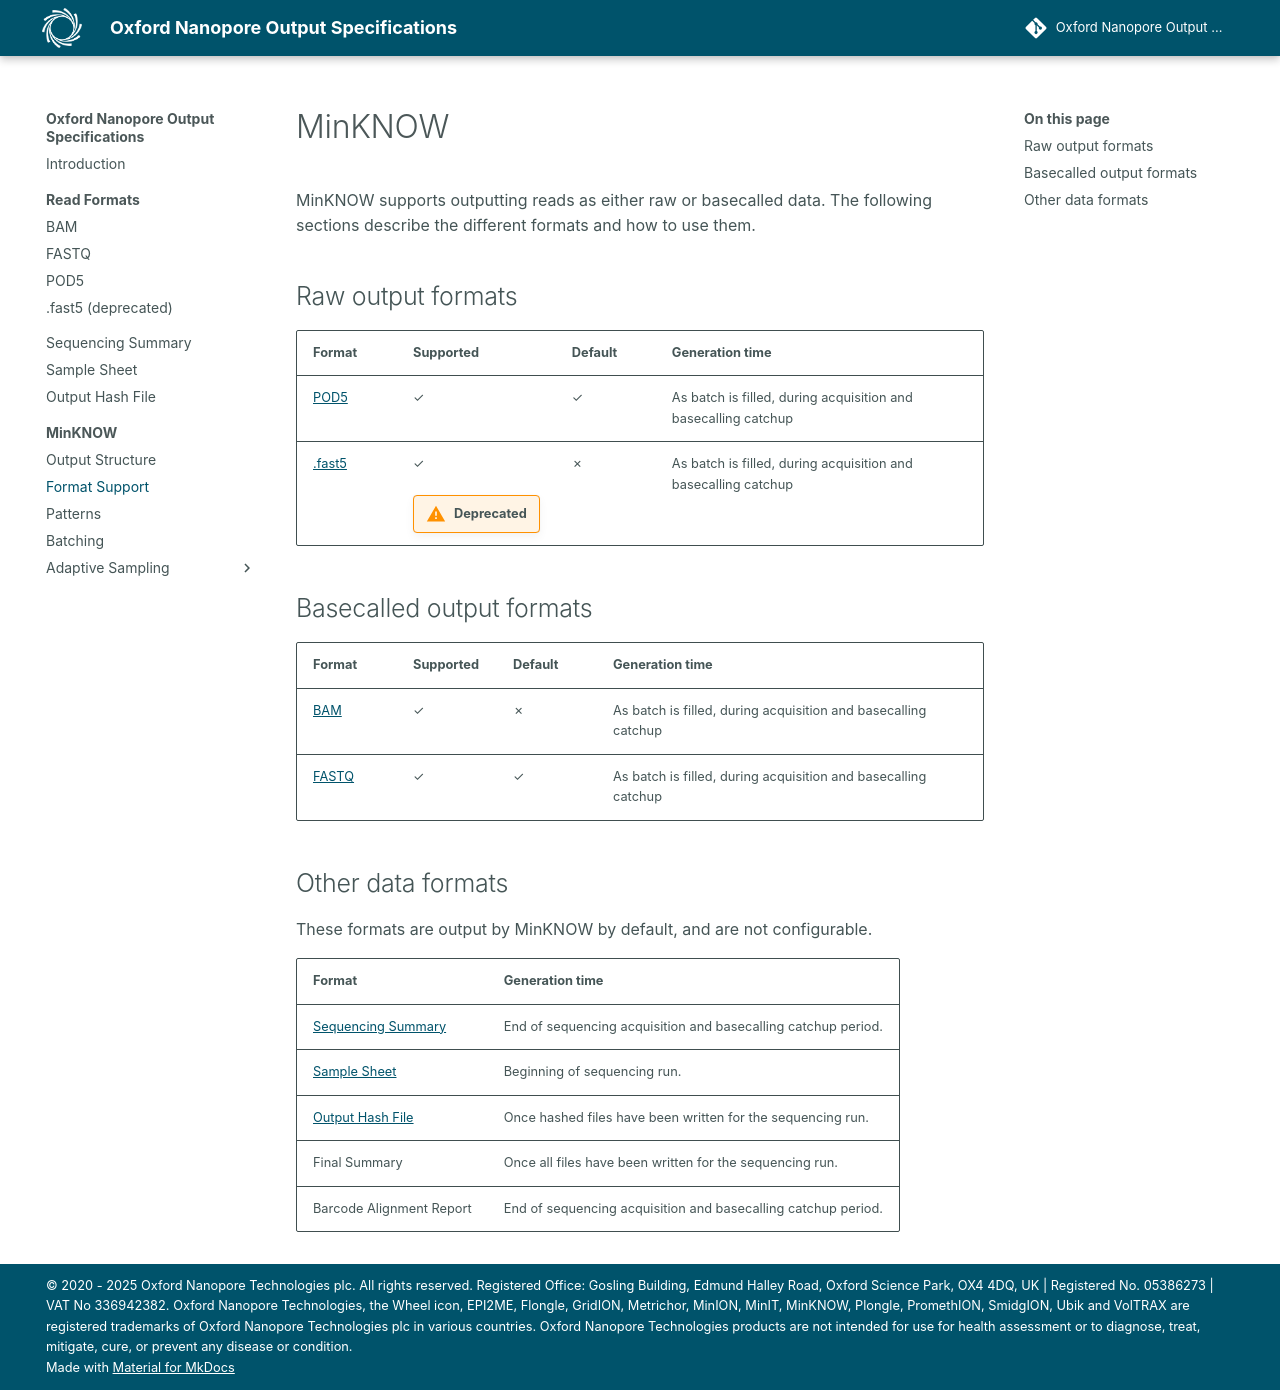

repository: nanoporetech/ont-output-specifications · page: 25.09/minknow/support/index.html · generator: mkdocs

MinKNOW
=======

MinKNOW supports outputting reads as either raw or basecalled data. The following sections describe the different formats and how to use them.

Raw output formats
------------------

Format                              | Supported                                | Default | Generation time
----------------------------------- | ---------------------------------------- | ------- | ---------------
[POD5](../read_formats/pod5.md)     | ✓                                        | ✓       | As batch is filled, during acquisition and basecalling catchup
[.fast5](../read_formats/fast5.md)   | <span>✓</span> {{warning("Deprecated")}} | ✗       | As batch is filled, during acquisition and basecalling catchup


Basecalled output formats
-------------------------


Format                              | Supported | Default | Generation time
----------------------------------- | --------- | ------- | ---------------
[BAM](../read_formats/bam.md)       | ✓         | ✗       | As batch is filled, during acquisition and basecalling catchup
[FASTQ](../read_formats/fastq.md)   | ✓         | ✓       | As batch is filled, during acquisition and basecalling catchup

Other data formats
------------------

These formats are output by MinKNOW by default, and are not configurable.

Format                                                          | Generation time
--------------------------------------------------------------- | ---------------
[Sequencing Summary](../protocol_formats/sequencing_summary.md) | End of sequencing acquisition and basecalling catchup period.
[Sample Sheet](../protocol_formats/sample_sheet.md)             | Beginning of sequencing run.
[Output Hash File](../../protocol_formats/output_hash_file)     | Once hashed files have been written for the sequencing run.
Final Summary                                                   | Once all files have been written for the sequencing run.
Barcode Alignment Report                                        | End of sequencing acquisition and basecalling catchup period.
